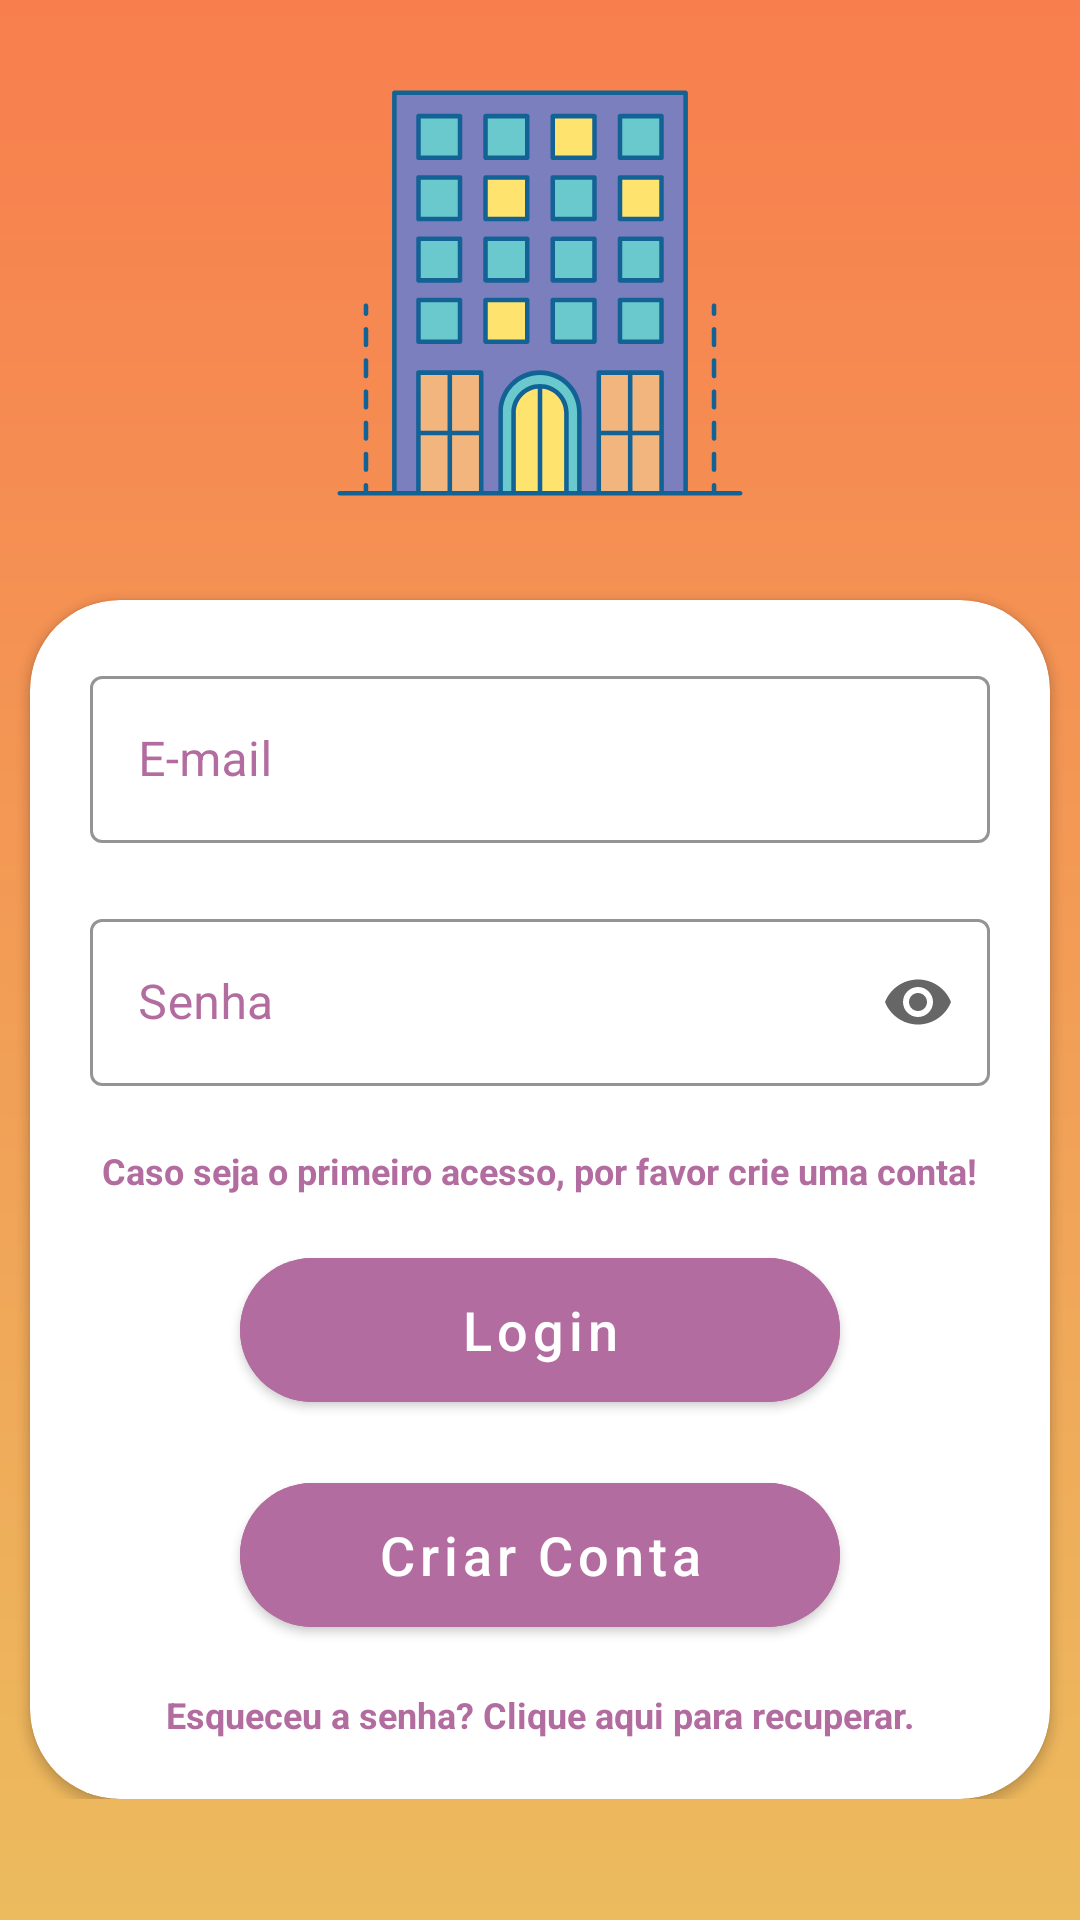

Layout XML and referenced resources for this Android screen:
<!-- AndroidManifest.xml: application theme Theme.AptmentManager -->
<!-- res/layout/fragment_login_screen.xml -->
<?xml version="1.0" encoding="utf-8"?>
<layout xmlns:android="http://schemas.android.com/apk/res/android"
    xmlns:tools="http://schemas.android.com/tools">

    <data>

        <variable
            name="viewmodel"
            type="com.example.aptmentmanager.ui.auth.AuthViewModel" />
    </data>

    <androidx.constraintlayout.widget.ConstraintLayout xmlns:app="http://schemas.android.com/apk/res-auto"
        android:layout_width="match_parent"
        android:layout_height="match_parent"
        android:background="@drawable/gradient_reverse"
        tools:context=".ui.login.LoginScreen">

        <ScrollView
            android:layout_width="match_parent"
            android:layout_height="match_parent">

            <RelativeLayout
                android:layout_width="match_parent"
                android:layout_height="wrap_content">

                <ImageView
                    android:id="@+id/iv_buildinglogin"
                    android:layout_width="150dp"
                    android:layout_height="200dp"
                    android:layout_centerHorizontal="true"
                    android:contentDescription="@string/imagem_de_abertura_do_app"
                    android:paddingBottom="5dp"
                    android:src="@drawable/ic_building" />

                <androidx.cardview.widget.CardView
                    android:id="@+id/cv_login"
                    android:layout_width="wrap_content"
                    android:layout_height="wrap_content"
                    android:layout_below="@id/iv_buildinglogin"
                    android:layout_centerHorizontal="true"
                    app:cardCornerRadius="30dp">

                    <RelativeLayout
                        android:layout_width="wrap_content"
                        android:layout_height="wrap_content">

                        <com.google.android.material.textfield.TextInputLayout
                            android:id="@+id/et_email"
                            style="@style/Widget.MaterialComponents.TextInputLayout.OutlinedBox"
                            android:layout_width="300dp"
                            android:layout_height="wrap_content"
                            android:layout_alignParentTop="true"
                            android:layout_marginStart="20dp"
                            android:layout_marginTop="20dp"
                            android:layout_marginEnd="20dp"
                            android:layout_marginBottom="10dp"
                            android:elevation="5dp"
                            android:hint="@string/e_mail"
                            android:textColorHint="@color/purple_light"
                            app:boxStrokeColor="@color/purple_light">

                            <com.google.android.material.textfield.TextInputEditText
                                android:id="@+id/et_textemaillogin"
                                android:layout_width="match_parent"
                                android:layout_height="wrap_content"
                                android:inputType="textEmailAddress"
                                android:maxLines="1" />
                        </com.google.android.material.textfield.TextInputLayout>

                        <com.google.android.material.textfield.TextInputLayout
                            android:id="@+id/et_senha"
                            style="@style/Widget.MaterialComponents.TextInputLayout.OutlinedBox"
                            android:layout_width="300dp"
                            android:layout_height="wrap_content"
                            android:layout_below="@id/et_email"
                            android:layout_marginStart="20dp"
                            android:layout_marginTop="10dp"
                            android:layout_marginEnd="20dp"
                            android:layout_marginBottom="20dp"
                            android:elevation="5dp"
                            android:hint="@string/senha"
                            android:textColorHint="@color/purple_light"
                            app:boxStrokeColor="@color/purple_light"
                            app:endIconMode="password_toggle">

                            <com.google.android.material.textfield.TextInputEditText
                                android:id="@+id/et_textsenhalogin"
                                android:layout_width="match_parent"
                                android:layout_height="wrap_content"
                                android:inputType="textPassword"
                                android:maxLines="1" />
                        </com.google.android.material.textfield.TextInputLayout>

                        <TextView
                            android:id="@+id/tv_criarconta"
                            android:layout_width="wrap_content"
                            android:layout_height="wrap_content"
                            android:layout_below="@id/et_senha"
                            android:layout_centerHorizontal="true"
                            android:text="@string/avisocriarconta"
                            android:textColor="@color/purple_light"
                            android:textSize="12sp"
                            android:textStyle="bold" />

                        <com.google.android.material.button.MaterialButton
                            android:id="@+id/bt_login"
                            android:layout_width="200dp"
                            android:layout_height="60dp"
                            android:layout_below="@id/tv_criarconta"
                            android:layout_centerHorizontal="true"
                            android:layout_marginTop="15dp"
                            android:layout_marginBottom="15dp"
                            android:backgroundTint="@color/purple_light"
                            android:elevation="15dp"
                            android:text="@string/login"
                            android:textAllCaps="false"
                            android:textSize="18sp"
                            app:cornerRadius="50dp" />

                        <com.google.android.material.button.MaterialButton
                            android:id="@+id/bt_criarconta"
                            android:layout_width="200dp"
                            android:layout_height="60dp"
                            android:layout_below="@id/bt_login"
                            android:layout_centerHorizontal="true"
                            android:layout_marginBottom="15dp"
                            android:backgroundTint="@color/purple_light"
                            android:elevation="15dp"
                            android:text="@string/criar_conta"
                            android:textAllCaps="false"
                            android:textSize="18sp"
                            app:cornerRadius="50dp" />

                        <TextView
                            android:id="@+id/tv_esquecisenha"
                            android:layout_width="wrap_content"
                            android:layout_height="wrap_content"
                            android:layout_below="@id/bt_criarconta"
                            android:layout_centerHorizontal="true"
                            android:layout_marginBottom="20dp"
                            android:text="@string/recuperar_senha"
                            android:textColor="@color/purple_light"
                            android:textSize="12sp"
                            android:textStyle="bold" />
                    </RelativeLayout>

                </androidx.cardview.widget.CardView>

                <ProgressBar
                    android:id="@+id/pb_login"
                    android:layout_width="wrap_content"
                    android:layout_height="wrap_content"
                    android:layout_below="@id/cv_login"
                    android:layout_centerHorizontal="true"
                    android:layout_marginTop="20dp"
                    android:indeterminateTint="@color/white"
                    android:visibility="gone" />
            </RelativeLayout>

        </ScrollView>

    </androidx.constraintlayout.widget.ConstraintLayout>
</layout>
<!-- resources referenced by this layout -->
<resources>
  <color name="purple_light">#B36C9F</color>
  <color name="white">#FFFFFFFF</color>
  <!-- drawable gradient_reverse (drawable) -->
  <?xml version="1.0" encoding="utf-8"?>
  <shape xmlns:android="http://schemas.android.com/apk/res/android"
      android:shape="rectangle">
      <gradient
          android:startColor="#ECBB5E"
          android:endColor="#F87E4E"
          android:angle="90" />
  </shape>
  <!-- drawable ic_building: vector/xml drawable (drawable, 11666 chars, omitted) -->
  <string name="avisocriarconta">Caso seja o primeiro acesso, por favor crie uma conta!</string>
  <string name="criar_conta">Criar Conta</string>
  <string name="e_mail">E-mail</string>
  <string name="imagem_de_abertura_do_app">Imagem de abertura do app</string>
  <string name="login">Login</string>
  <string name="recuperar_senha">Esqueceu a senha? Clique aqui para recuperar.</string>
  <string name="senha">Senha</string>
  <style name="Theme.AptmentManager" parent="Theme.MaterialComponents.DayNight.NoActionBar">
          
          <item name="colorPrimary">@color/wine</item>
          <item name="colorPrimaryVariant">@color/wine</item>
          <item name="colorOnPrimary">@color/white</item>
          
          <item name="colorSecondary">@color/teal_200</item>
          <item name="colorSecondaryVariant">@color/teal_700</item>
          <item name="colorOnSecondary">@color/black</item>
          
          <item name="android:statusBarColor" tools:targetApi="l">?attr/colorPrimaryVariant</item>
          
      </style>
  <color name="wine">#831A00</color>
  <color name="teal_200">#FF03DAC5</color>
  <color name="teal_700">#FF018786</color>
  <color name="black">#FF000000</color>
</resources>
